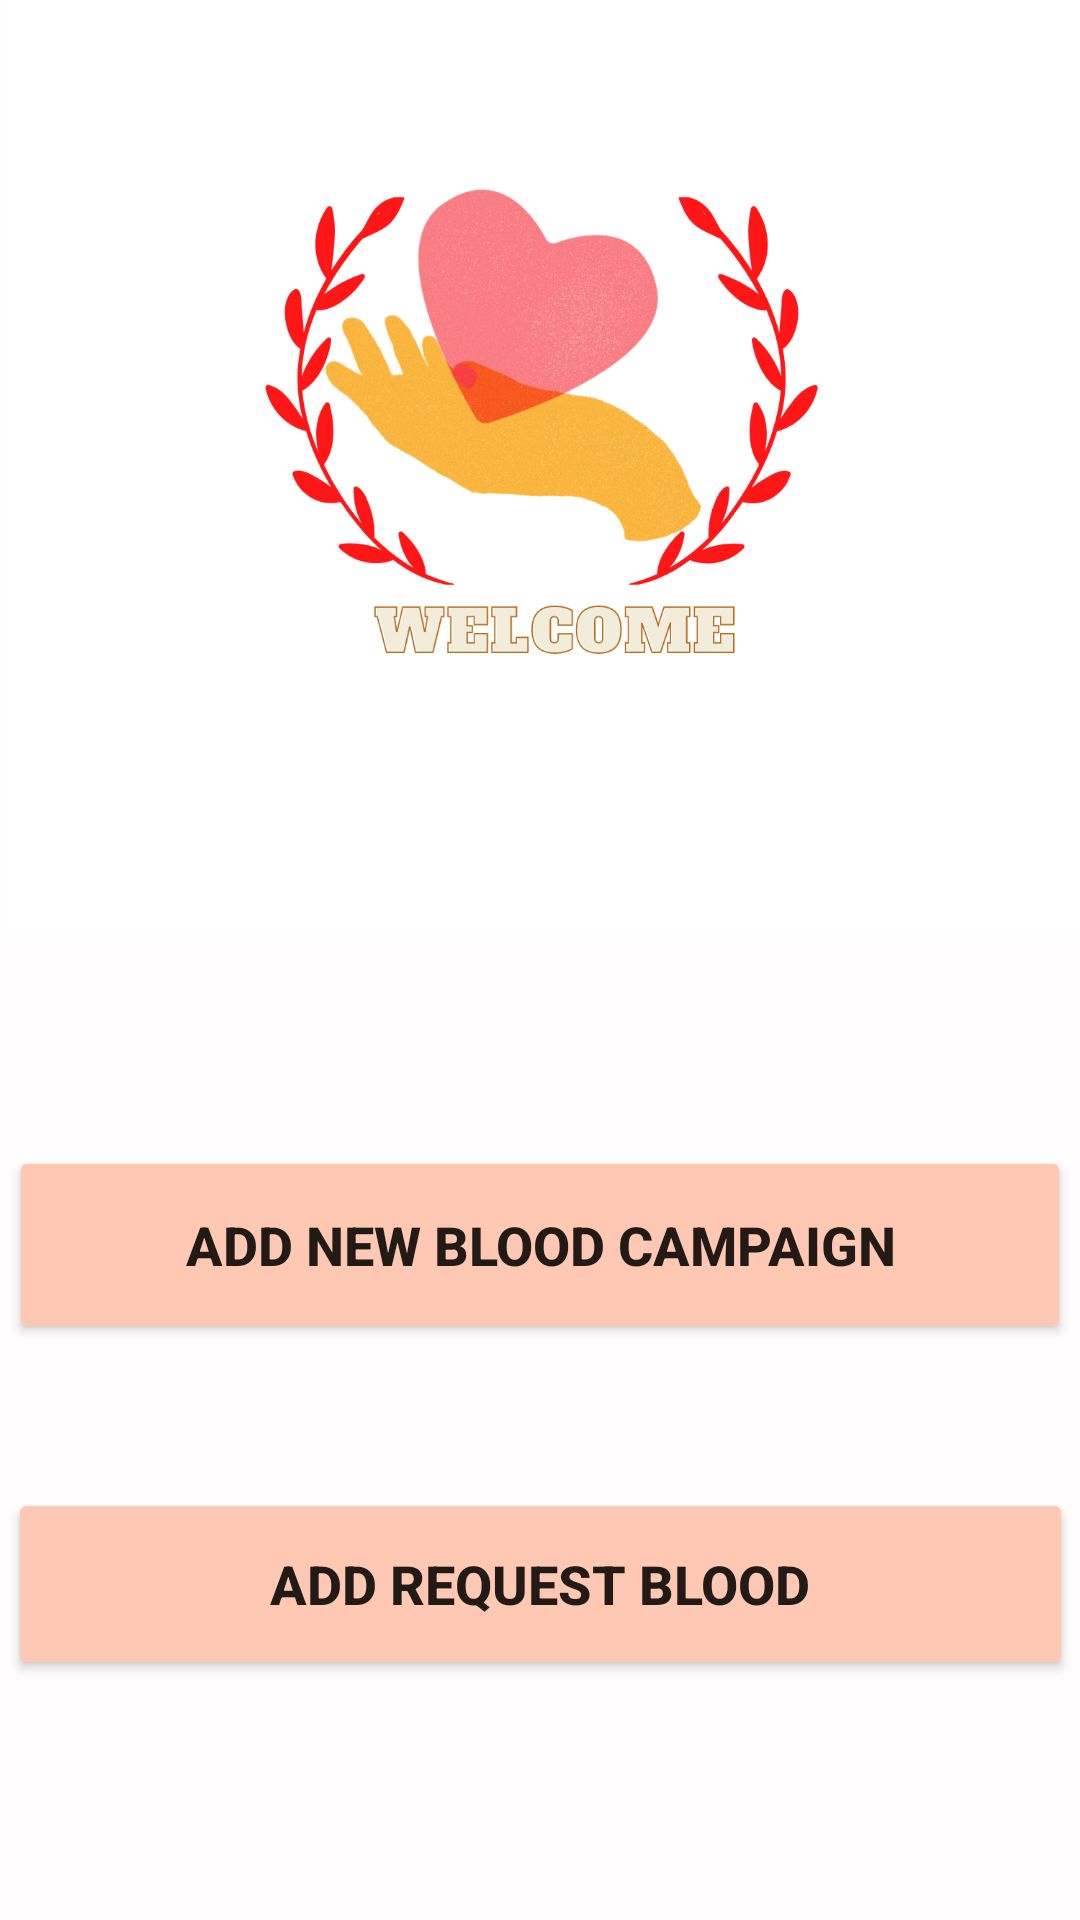

This screen was rendered from an Android layout file. Write that file and the resources it references.
<!-- AndroidManifest.xml: application theme Theme.MyApplication -->
<!-- res/layout/activity_admainpage.xml -->
<?xml version="1.0" encoding="utf-8"?>

<androidx.constraintlayout.widget.ConstraintLayout xmlns:android="http://schemas.android.com/apk/res/android"
    xmlns:app="http://schemas.android.com/apk/res-auto"
    xmlns:tools="http://schemas.android.com/tools"
    android:layout_width="match_parent"
    android:layout_height="match_parent"
    android:background="#FFFDFE">



    <ImageView
        android:id="@+id/imageView3"
        android:layout_width="361dp"
        android:layout_height="360dp"
        android:layout_marginTop="8dp"
        android:layout_marginBottom="72dp"
        app:layout_constraintBottom_toTopOf="@+id/buttonevent"
        app:layout_constraintEnd_toEndOf="parent"
        app:layout_constraintStart_toStartOf="parent"
        app:layout_constraintVertical_bias="0.0"
        app:srcCompat="@drawable/logo2" />

    <Button
        android:id="@+id/buttonevent"
        android:layout_width="354dp"
        android:layout_height="66dp"
        android:layout_marginBottom="48dp"
        android:backgroundTint="@color/fbb"
        android:text="@string/addcampaign"
        android:textSize="18sp"
        android:textStyle="bold"
        app:layout_constraintBottom_toTopOf="@+id/buttonrequest"
        app:layout_constraintEnd_toEndOf="parent"
        app:layout_constraintHorizontal_bias="0.508"
        app:layout_constraintStart_toStartOf="parent" />

    <Button
        android:id="@+id/buttonrequest"
        android:layout_width="355dp"
        android:layout_height="64dp"
        android:layout_marginBottom="80dp"
        android:backgroundTint="@color/fbb"
        android:text="@string/requestblood"
        android:textSize="18sp"
        android:textStyle="bold"
        app:layout_constraintBottom_toBottomOf="parent"
        app:layout_constraintEnd_toEndOf="parent"
        app:layout_constraintStart_toStartOf="parent" />

</androidx.constraintlayout.widget.ConstraintLayout>
<!-- resources referenced by this layout -->
<resources>
  <color name="fbb">#FFC8B2</color>
  <!-- drawable logo2: png bitmap (drawable, 330390 bytes) -->
  <string name="addcampaign">ADD NEW BLOOD CAMPAIGN</string>
  <string name="requestblood">ADD REQUEST BLOOD</string>
  <style name="Theme.MyApplication" parent="Theme.MaterialComponents.DayNight.DarkActionBar">
  
          
          <item name="colorPrimary">@color/purple_500</item>
          <item name="colorPrimaryVariant">@color/purple_700</item>
          <item name="colorOnPrimary">@color/white</item>
          
          <item name="colorSecondary">@color/teal_200</item>
          <item name="colorSecondaryVariant">@color/teal_700</item>
          <item name="colorOnSecondary">@color/black</item>
          
          <item name="android:statusBarColor" tools:targetApi="l">?attr/colorPrimaryVariant</item>
          
      </style>
  <color name="purple_500">#FF6200EE</color>
  <color name="purple_700">#FF3700B3</color>
  <color name="white">#FFFFFFFF</color>
  <color name="teal_200">#FF03DAC5</color>
  <color name="teal_700">#FF018786</color>
  <color name="black">#FF000000</color>
</resources>
